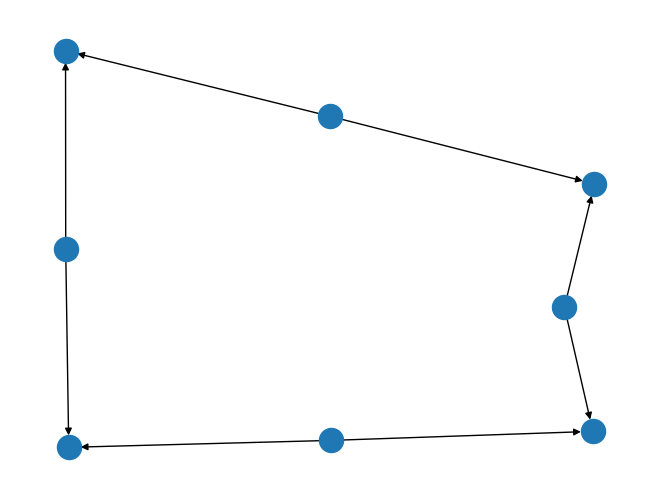

Here is the Python script that generated this plot:
# compute the simplicial homology of a sphere.
import networkx as nx
import matplotlib.pyplot as plt
def finOrdCompose(f,g):
    pass
G = nx.DiGraph()
n=s=e=w= 3
nw=ne=se=sw = 2
G.add_edge("nw","n",f=[1,2])
G.add_edge("nw","w",f=[1,2])
G.add_edge("sw","s",f=[0,1])
G.add_edge("sw","w",f=[0,1])
G.add_edge("se","s",f=[1,2])
G.add_edge("se","e",f=[1,2])
G.add_edge("ne","n",f=[0,1])
G.add_edge("ne","e",f=[0,1])

nx.draw(G)
plt.savefig("sphere.png")
